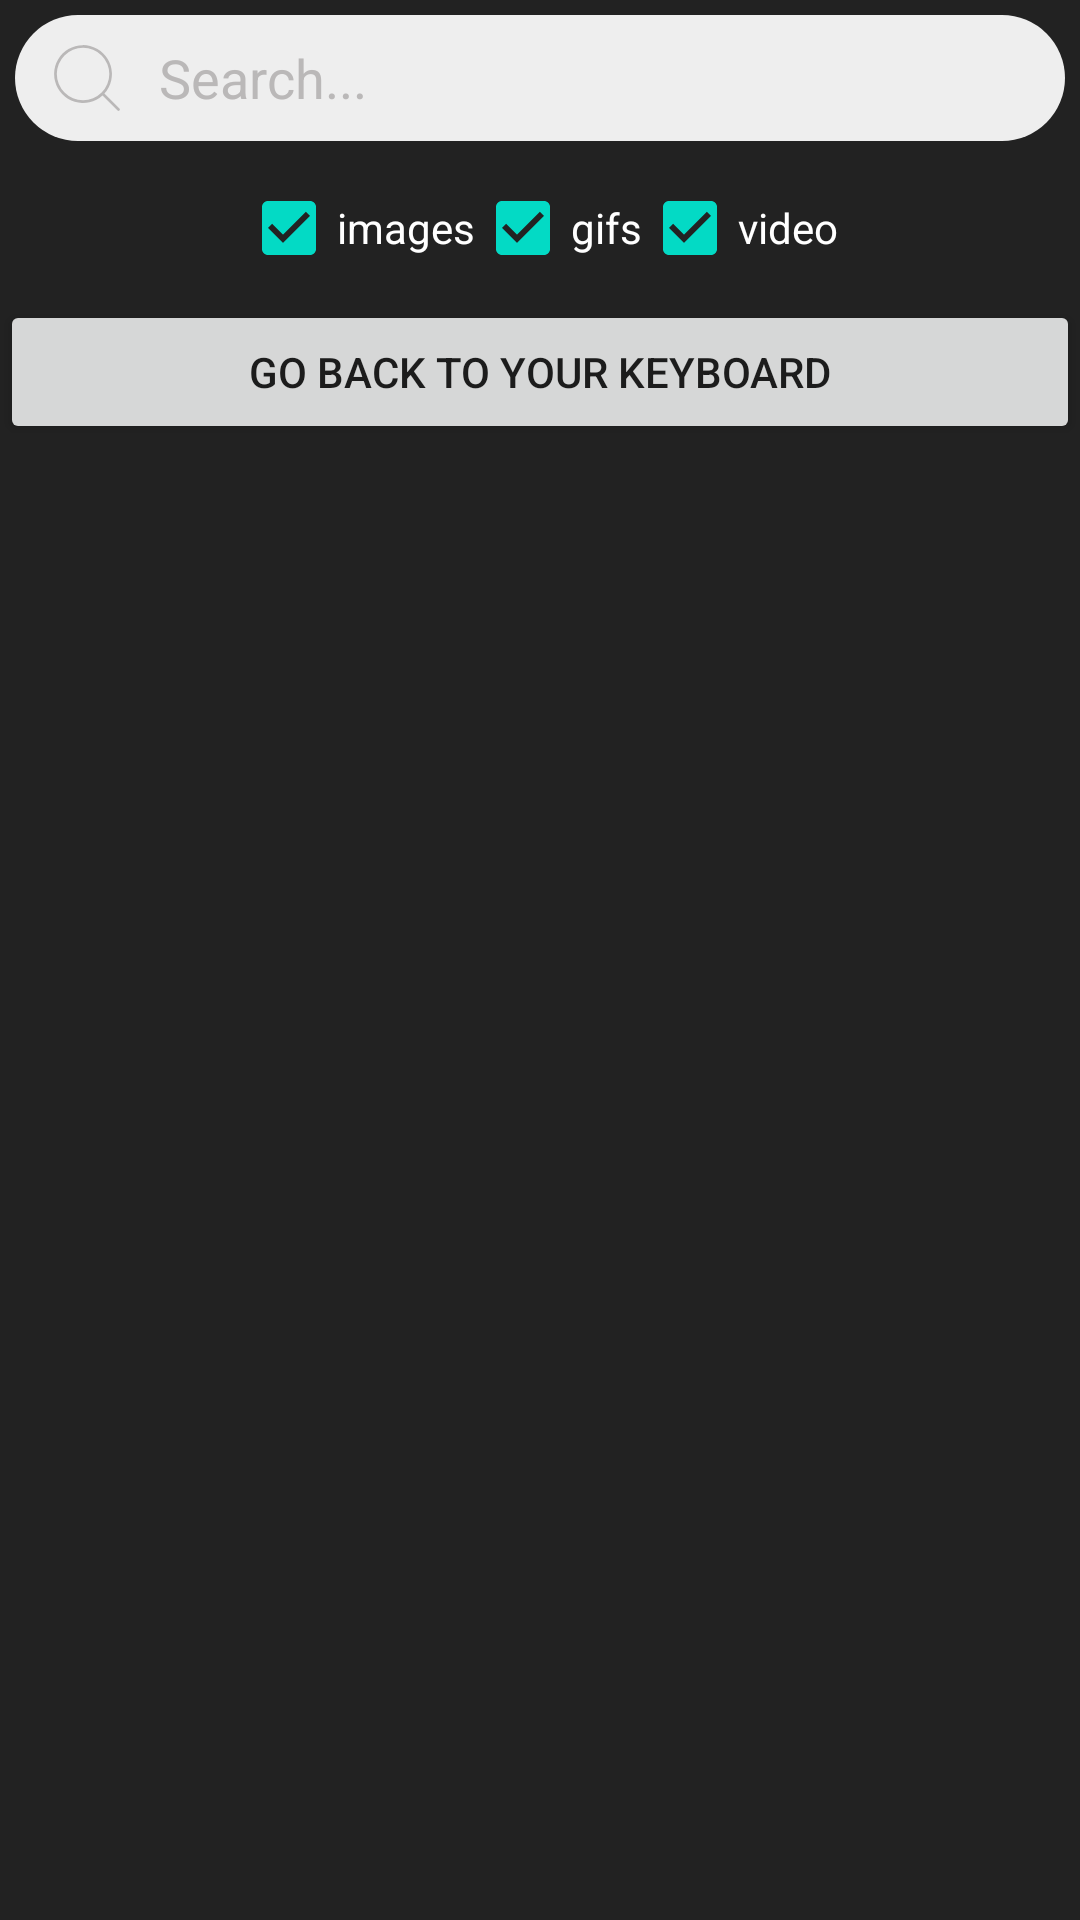

Write the Android layout XML for this screen, with the resource values it uses.
<!-- AndroidManifest.xml: application theme Theme.TheHappyKeyboard -->
<!-- res/layout/keyboard_view.xml -->
<?xml version="1.0" encoding="utf-8"?>
<LinearLayout xmlns:android="http://schemas.android.com/apk/res/android"
    android:layout_width="match_parent"
    android:layout_height="wrap_content"
    android:orientation="vertical"
    style="@style/KeyboardBackground">

    <include layout="@layout/keyboard_layout" />

    <Button
        android:id="@+id/switch_keyboard_button"
        android:layout_width="match_parent"
        android:layout_height="wrap_content"
        android:text="@string/switch_keyboard" />

</LinearLayout>
<!-- res/layout/keyboard_layout.xml (included above) -->
<?xml version="1.0" encoding="utf-8"?>
<LinearLayout xmlns:android="http://schemas.android.com/apk/res/android"
    android:layout_width="match_parent"
    android:layout_height="wrap_content"
    android:orientation="vertical">


    <EditText
        android:id="@+id/searchEditText"
        android:minHeight="42dp"
        android:layout_width="match_parent"
        android:layout_height="0dp"
        android:layout_weight="1"
        android:hint="@string/search_hint"
        android:inputType="text"
        android:background="@drawable/search_bar_background"
        android:paddingStart="10dp"
        android:paddingEnd="10dp"
        android:layout_margin="5dp"
        android:drawableStart="@drawable/ic_search"
        android:drawablePadding="10dp"
        android:textColorHint="#BAB8B8"
        android:tint="#BAB8B8"/>









    <LinearLayout
        android:id="@+id/filterLayout"
        android:layout_width="match_parent"
        android:layout_height="wrap_content"
        android:gravity="center"
        android:orientation="horizontal">

        <CheckBox
            android:id="@+id/imageCheckBox"
            android:layout_width="wrap_content"
            android:layout_height="wrap_content"
            android:checked="true"
            android:text="@string/images"
            android:textColor="@android:color/white"/>

        <CheckBox
            android:id="@+id/gifCheckBox"
            android:layout_width="wrap_content"
            android:layout_height="wrap_content"
            android:checked="true"
            android:text="@string/gifs"
            android:textColor="@android:color/white"/>

        <CheckBox
            android:id="@+id/videoCheckBox"
            android:layout_width="wrap_content"
            android:layout_height="wrap_content"
            android:checked="true"
            android:text="@string/videos"
            android:textColor="@android:color/white"/>
    </LinearLayout>

    <androidx.recyclerview.widget.RecyclerView
        android:id="@+id/mediaRecyclerView"
        android:layout_width="match_parent"
        android:layout_height="wrap_content" />

    <include layout="@layout/keyboard_qwerty" />


</LinearLayout>
<!-- res/layout/keyboard_qwerty.xml (included above) -->
<?xml version="1.0" encoding="utf-8"?>
<LinearLayout android:id="@+id/keyboardLayout"
    android:layout_width="match_parent"
    android:layout_height="wrap_content"
    android:orientation="vertical"
    android:visibility="gone"
    xmlns:android="http://schemas.android.com/apk/res/android">

    
    <LinearLayout
        android:layout_width="match_parent"
        android:layout_height="wrap_content"
        android:orientation="horizontal">

        <Button android:id="@+id/key_q" android:text="q" style="@style/key_button"/>
        <Button android:id="@+id/key_w" android:text="w" style="@style/key_button"/>
        <Button android:id="@+id/key_e" android:text="e" style="@style/key_button"/>
        <Button android:id="@+id/key_r" android:text="r" style="@style/key_button"/>
        <Button android:id="@+id/key_t" android:text="t" style="@style/key_button"/>
        <Button android:id="@+id/key_y" android:text="y" style="@style/key_button"/>
        <Button android:id="@+id/key_u" android:text="u" style="@style/key_button"/>
        <Button android:id="@+id/key_i" android:text="i" style="@style/key_button"/>
        <Button android:id="@+id/key_o" android:text="o" style="@style/key_button"/>
        <Button android:id="@+id/key_p" android:text="p" style="@style/key_button"/>
    </LinearLayout>

    
    <LinearLayout
        android:layout_width="match_parent"
        android:layout_height="wrap_content"
        android:orientation="horizontal">

        <Button android:id="@+id/key_a" android:text="a" style="@style/key_button"/>
        <Button android:id="@+id/key_s" android:text="s" style="@style/key_button"/>
        <Button android:id="@+id/key_d" android:text="d" style="@style/key_button"/>
        <Button android:id="@+id/key_f" android:text="f" style="@style/key_button"/>
        <Button android:id="@+id/key_g" android:text="g" style="@style/key_button"/>
        <Button android:id="@+id/key_h" android:text="h" style="@style/key_button"/>
        <Button android:id="@+id/key_j" android:text="j" style="@style/key_button"/>
        <Button android:id="@+id/key_k" android:text="k" style="@style/key_button"/>
        <Button android:id="@+id/key_l" android:text="l" style="@style/key_button"/>
    </LinearLayout>

    
    <LinearLayout
        android:layout_width="match_parent"
        android:layout_height="wrap_content"
        android:orientation="horizontal">

        <Button android:id="@+id/key_z" android:text="z" style="@style/key_button"/>
        <Button android:id="@+id/key_x" android:text="x" style="@style/key_button"/>
        <Button android:id="@+id/key_c" android:text="c" style="@style/key_button"/>
        <Button android:id="@+id/key_v" android:text="v" style="@style/key_button"/>
        <Button android:id="@+id/key_b" android:text="b" style="@style/key_button"/>
        <Button android:id="@+id/key_n" android:text="n" style="@style/key_button"/>
        <Button android:id="@+id/key_m" android:text="m" style="@style/key_button"/>
        <Button
            android:id="@+id/key_del"
            android:layout_width="0dp"
            android:layout_height="wrap_content"
            android:layout_weight="1"
            android:drawableEnd="@drawable/delete_icon_layer"
            android:drawablePadding="8dp"
            android:text="" />
    </LinearLayout>

    
    <LinearLayout
        android:layout_width="match_parent"
        android:layout_height="wrap_content"
        android:orientation="horizontal">
        <Button android:id="@+id/key_space" android:text="SPACE" style="@style/key_button" android:layout_weight="1"/>
        <Button
            android:id="@+id/key_done"
            android:layout_width="wrap_content"
            android:layout_height="wrap_content"
            android:text="done" />
    </LinearLayout>
</LinearLayout>
<!-- resources referenced by this layout -->
<resources>
  <!-- drawable delete_icon_layer (drawable) -->
  <?xml version="1.0" encoding="utf-8"?>
  <layer-list xmlns:android="http://schemas.android.com/apk/res/android">
      <item
          android:drawable="@drawable/keyboard_delete"
          android:width="24dp"
          android:height="24dp"
          android:gravity="center" />
  </layer-list>
  <!-- drawable ic_search (drawable) -->
  <vector xmlns:android="http://schemas.android.com/apk/res/android" android:height="28dp" android:viewportHeight="256" android:viewportWidth="256" android:width="28dp">
        
      <path android:fillColor="#BAB8B8" android:pathData="M226.82,221.17 L180.96,175.31a88.1,88.1 0,1 0,-5.66 5.66L221.16,226.83a4,4 0,0 0,5.66 -5.66ZM36,116a80,80 0,1 1,80 80A80.09,80.09 0,0 1,36 116Z"/>
      
  </vector>
  <!-- drawable search_bar_background (drawable) -->
  <?xml version="1.0" encoding="utf-8"?>
  <shape xmlns:android="http://schemas.android.com/apk/res/android"
      android:shape="rectangle">
      <solid android:color="#EEEEEE" /> 
      <corners android:radius="50dp" /> 
  </shape>
  <string name="gifs">gifs</string>
  <string name="images">images</string>
  <string name="search">Search</string>
  <string name="search_hint">Search...</string>
  <string name="switch_keyboard">Go back to your keyboard</string>
  <string name="videos">video</string>
  <style name="KeyboardBackground">
          <item name="android:background">#222222</item>
      </style>
  <style name="key_button">
          <item name="android:layout_width">0dp</item>
          <item name="android:layout_height">wrap_content</item>
          <item name="android:layout_weight">1</item>
          <item name="android:textSize">18sp</item>
          <item name="android:textColor">@android:color/white</item>
          <item name="android:background">@android:drawable/btn_default</item>
      </style>
  <style name="Theme.TheHappyKeyboard" parent="Theme.MaterialComponents.DayNight.NoActionBar">
          
          <item name="colorPrimary">@color/purple_500</item>
          <item name="colorPrimaryVariant">@color/purple_700</item>
          <item name="colorOnPrimary">@color/white</item>
          
          <item name="colorSecondary">@color/teal_200</item>
          <item name="colorSecondaryVariant">@color/teal_700</item>
          <item name="colorOnSecondary">@color/black</item>
          
          <item name="android:statusBarColor">?attr/colorPrimaryVariant</item>
          
      </style>
  <!-- drawable keyboard_delete (drawable) -->
  <vector xmlns:android="http://schemas.android.com/apk/res/android"
      android:width="50dp"
      android:height="50dp"
      android:viewportWidth="64"
      android:viewportHeight="64">
    <path
        android:pathData="M1,1h62v62h-62z"
        android:strokeLineJoin="bevel"
        android:strokeWidth="2"
        android:fillColor="#00000000"
        android:strokeColor="#231F20"/>
    <path
        android:pathData="M55,44l-36,0l-10,-12l10,-12l36,0z"
        android:strokeWidth="2"
        android:fillColor="#00000000"
        android:strokeColor="#231F20"/>
    <path
        android:pathData="M27,39L41,25"
        android:strokeWidth="2"
        android:fillColor="#00000000"
        android:strokeColor="#231F20"/>
    <path
        android:pathData="M27,25L41,39"
        android:strokeWidth="2"
        android:fillColor="#00000000"
        android:strokeColor="#231F20"/>
  </vector>
  <!-- not gathered from this repository: default colours our renderer supplied (Android Studio template values) -->
  <color name="purple_500">#FF6200EE</color>
  <color name="purple_700">#FF3700B3</color>
  <color name="teal_200">#FF03DAC5</color>
  <color name="teal_700">#FF018786</color>
  <color name="black">#FF000000</color>
  <color name="white">#FFFFFFFF</color>
</resources>
